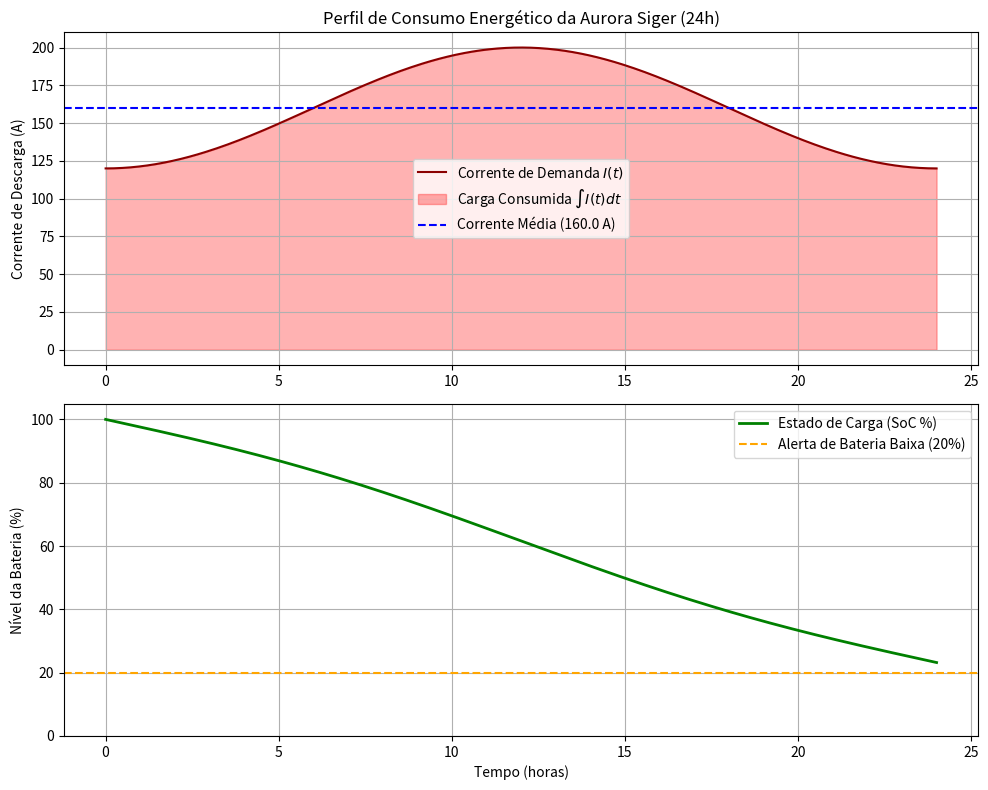

Here is the Python script that generated this plot:
import numpy as np
import matplotlib.pyplot as plt
from scipy.integrate import quad


# SIFSM - Tópico 1.4: Simulação Computacional e Integração Matemática
# Fenômeno: Descarga da Bateria Principal da Colônia (Aurora Siger)

# 1. Parâmetros do Sistema
CAPACIDADE_BATERIA = 5000.0  # Capacidade total em Ampere-hora (Ah)
TEMPO_SIMULACAO = 24.0       # Ciclo de 24 horas (h)
SOC_INICIAL = 1.0            # Bateria inicia com 100% de carga (1.0)

# 2. Modelagem do Consumo (Descarga)
def corrente_descarga(t):
    """
    Representa a corrente de descarga (Amperes) ao longo do tempo.
    Combina um consumo base da colônia com um pico operacional diurno.
    """
    consumo_base = 120.0
    # Pico que simula alta atividade na colônia usando uma função trigonométrica
    pico_operacional = 80.0 * np.sin(np.pi * t / 24)**2 
    return consumo_base + pico_operacional

# 3. Execução da Simulação com Tratamento de Erros
tempos = np.linspace(0, TEMPO_SIMULACAO, 300)
soc_valores = []
corrente_valores = corrente_descarga(tempos)

try:
    print("Iniciando simulação do Estado de Carga (SoC)...")
    
    # Cálculo do SoC iterativo utilizando Integração Numérica (Contagem de Coulomb)
    for t_atual in tempos:
        # A função quad calcula a integral definida (área sob a curva) da corrente
        carga_consumida, erro_est = quad(corrente_descarga, 0, t_atual)
        
        # Fórmula do SoC baseada na integração da corrente
        soc_atual = SOC_INICIAL - (carga_consumida / CAPACIDADE_BATERIA)
        soc_valores.append(max(soc_atual, 0.0))  # Limita o piso da bateria a 0%

    # Integração Matemática 2: Valor Médio da Função de Consumo
    carga_total_24h, _ = quad(corrente_descarga, 0, TEMPO_SIMULACAO)
    corrente_media = carga_total_24h / TEMPO_SIMULACAO
    
    print(f"Simulação concluída com sucesso.")
    print(f"Carga total consumida em 24h: {carga_total_24h:.2f} Ah")
    print(f"Corrente média de descarga: {corrente_media:.2f} A")

except Exception as e:
    print(f"Falha na execução da simulação matemática: {e}")

# 4. Visualização dos Resultados
plt.figure(figsize=(10, 8))

# Gráfico 1: Corrente de Descarga e Área sob a Curva
plt.subplot(2, 1, 1)
plt.plot(tempos, corrente_valores, label="Corrente de Demanda $I(t)$", color="darkred")
plt.fill_between(tempos, corrente_valores, alpha=0.3, color="red", 
                 label=r"Carga Consumida $\int I(t) dt$")
plt.axhline(corrente_media, color="blue", linestyle="--", 
            label=f"Corrente Média ({corrente_media:.1f} A)")
plt.title("Perfil de Consumo Energético da Aurora Siger (24h)")
plt.ylabel("Corrente de Descarga (A)")
plt.legend()
plt.grid(True)

# Gráfico 2: Estado de Carga (SoC)
plt.subplot(2, 1, 2)
plt.plot(tempos, np.array(soc_valores) * 100, label="Estado de Carga (SoC %)", color="green", linewidth=2)
plt.axhline(20, color="orange", linestyle="--", label="Alerta de Bateria Baixa (20%)")
plt.xlabel("Tempo (horas)")
plt.ylabel("Nível da Bateria (%)")
plt.ylim(0, 105)
plt.legend()
plt.grid(True)

plt.tight_layout()
plt.show()
